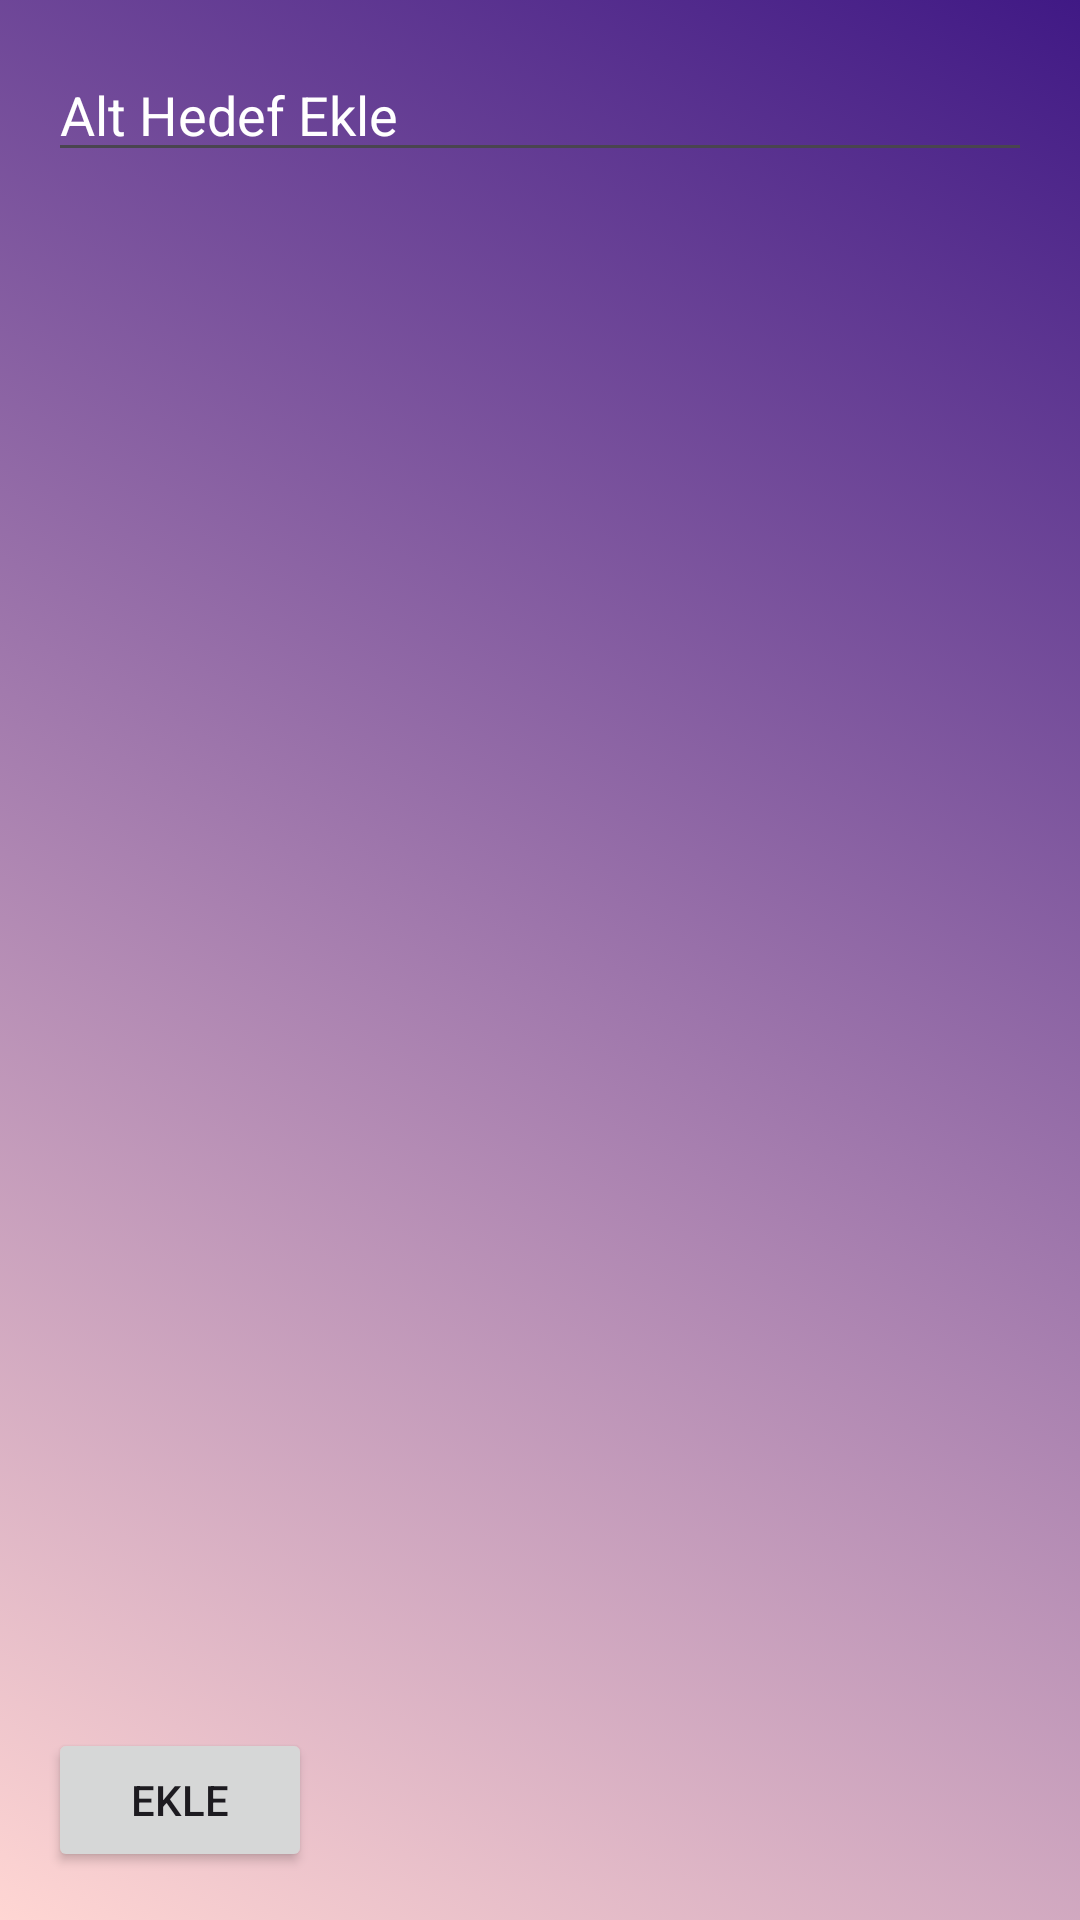

Produce the Android XML layout that renders to this screen, including the resource entries it uses.
<!-- AndroidManifest.xml: application theme Theme.EvolutionHUB -->
<!-- res/layout/dialog_alt_hedef_ekle.xml -->
<?xml version="1.0" encoding="utf-8"?>
<LinearLayout xmlns:android="http://schemas.android.com/apk/res/android"
    android:layout_width="match_parent"
    android:layout_height="wrap_content"
    android:orientation="vertical"
    android:background="@drawable/gradient_list"
    android:padding="16dp">

    <EditText
        android:id="@+id/altHedefEditText"
        android:layout_width="match_parent"
        android:layout_height="wrap_content"
        android:textColorHint="#FFFFFF"
        android:hint="Alt Hedef Ekle" />

    <ListView
        android:id="@+id/altHedefListView"
        android:layout_width="match_parent"
        android:layout_height="0dp"
        android:layout_weight="1"
        android:longClickable="true"
        android:choiceMode="singleChoice"
        android:textColorHint="#FFFFFF"/>

    <Button
        android:id="@+id/altHedefEkleButton"
        android:layout_width="wrap_content"
        android:layout_height="wrap_content"
        android:text="Ekle"
        android:layout_marginTop="16dp"/>




</LinearLayout>
<!-- resources referenced by this layout -->
<resources>
  <!-- drawable gradient_list (drawable) -->
  <?xml version="1.0" encoding="utf-8"?>
  <animation-list xmlns:android="http://schemas.android.com/apk/res/android">
  
  
      <item android:drawable="@drawable/gradient_1"
          android:duration="2000" />
  
      <item android:drawable="@drawable/gradient_2"
          android:duration="4000" />
  
      <item android:drawable="@drawable/gradient_3"
          android:duration="4000" />
  
  </animation-list>
  <style name="Theme.EvolutionHUB" parent="Theme.AppCompat" />
  <!-- drawable gradient_1 (drawable) -->
  <?xml version="1.0" encoding="utf-8"?>
  <shape xmlns:android="http://schemas.android.com/apk/res/android">
  
      <gradient
          android:angle="225"
          android:startColor="@color/startColor"
          android:endColor="#ffd6d3"/>
  
  
  </shape>
  <!-- drawable gradient_2 (drawable) -->
  <?xml version="1.0" encoding="utf-8"?>
  <shape xmlns:android="http://schemas.android.com/apk/res/android">
  
      <gradient
          android:angle="135"
          android:startColor="#43b4ef"
          android:endColor="@color/endColor"/>
  
  
  </shape>
  <!-- drawable gradient_3 (drawable) -->
  <?xml version="1.0" encoding="utf-8"?>
  <shape xmlns:android="http://schemas.android.com/apk/res/android">
  
      <gradient
          android:angle="45"
          android:startColor="#933c94"
          android:endColor="#517f95"/>
  
  
  </shape>
  <color name="startColor">#401985</color>
  <color name="endColor">#191E30</color>
</resources>
